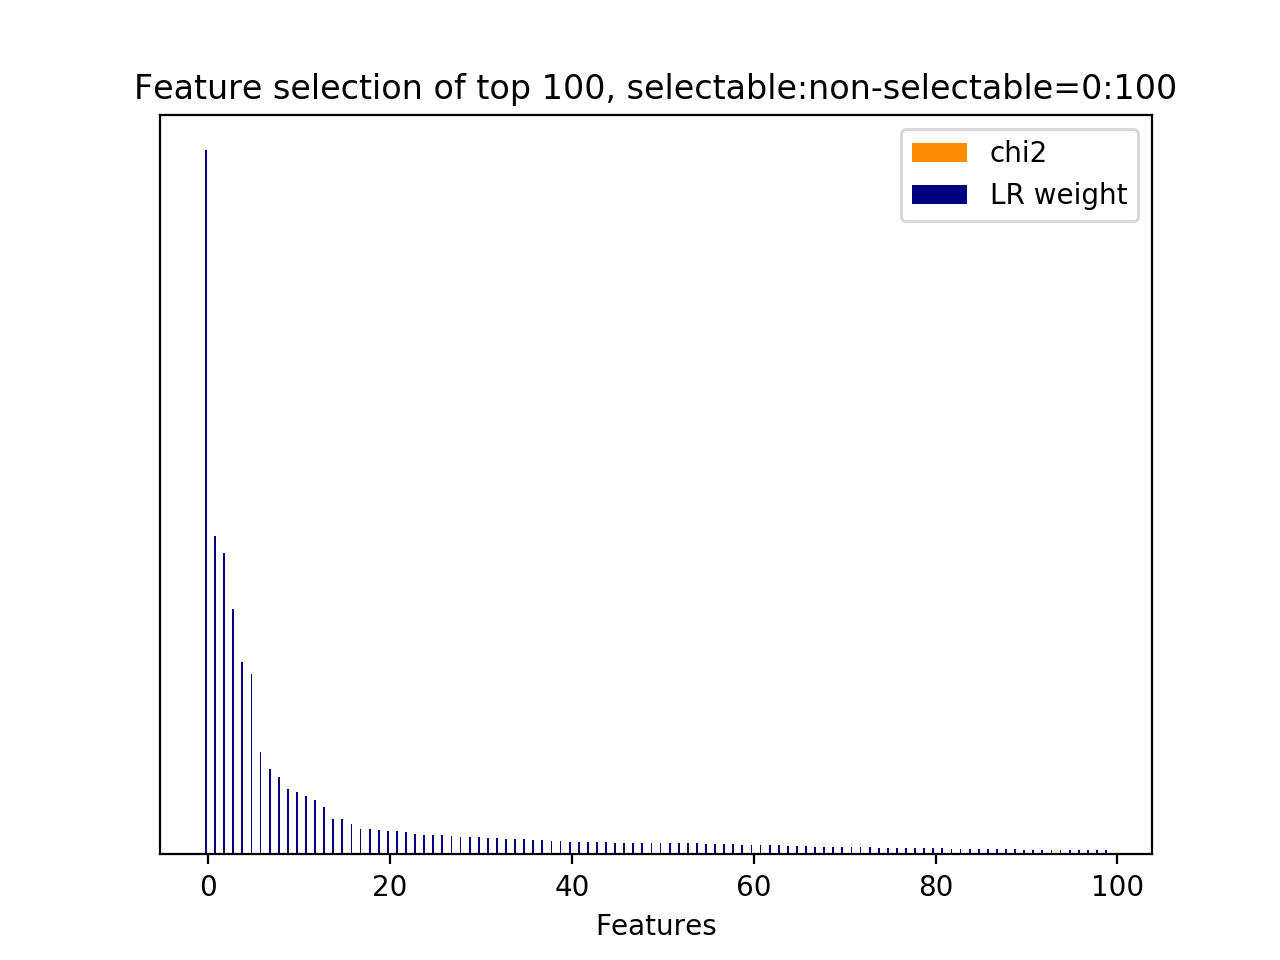

Values plotted in this chart, from the file beside it:
id, name, prefix, chi2, chi2_rank, clf_weight, clf_weight_rank
7, 11.1, b'11.1-skipthought_feature.current_user_…, 0.0000, 41, 1, 0
9, 11.1, b'11.1-skipthought_feature.current_user_…, 0.0000, 43, 0.4527, 1
18, 11.1, b'11.1-skipthought_feature.current_user_…, 0.0000, 52, 0.4278, 2
0, 11.1, b'11.1-skipthought_feature.current_user_…, 0.0000, 128, 0.3484, 3
8, 11.1, b'11.1-skipthought_feature.current_user_…, 0.0000, 42, 0.2740, 4
3, 11.1, b'11.1-skipthought_feature.current_user_…, 0.0000, 37, 0.2558, 5
2, 11.1, b'11.1-skipthought_feature.current_user_…, 0.0000, 36, 0.1454, 6
10, 11.1, b'11.1-skipthought_feature.current_user_…, 0.0000, 44, 0.1219, 7
12, 11.1, b'11.1-skipthought_feature.current_user_…, 0.0000, 46, 0.1099, 8
22, 11.1, b'11.1-skipthought_feature.current_user_…, 0.0000, 56, 0.0931, 9
6, 11.1, b'11.1-skipthought_feature.current_user_…, 0.0000, 40, 0.0880, 10
16, 11.1, b'11.1-skipthought_feature.current_user_…, 0.0000, 50, 0.0833, 11
128, 11.2.1, b'11.2.1-skipthought_similarity.next_use…, 0.0000, 0, 0.0779, 12
4, 11.1, b'11.1-skipthought_feature.current_user_…, 0.0000, 38, 0.0675, 13
69, 11.1, b'11.1-skipthought_feature.current_user_…, 0.0000, 103, 0.0505, 14
27, 11.1, b'11.1-skipthought_feature.current_user_…, 0.0000, 61, 0.0503, 15
54, 11.1, b'11.1-skipthought_feature.current_user_…, 0.0000, 23, 0.0431, 16
31, 11.1, b'11.1-skipthought_feature.current_user_…, 0.0000, 32, 0.0357, 17
1, 11.1, b'11.1-skipthought_feature.current_user_…, 0.0000, 35, 0.0357, 18
62, 11.1, b'11.1-skipthought_feature.current_user_…, 0.0000, 63, 0.0352, 19
84, 11.1, b'11.1-skipthought_feature.current_user_…, 0.0000, 118, 0.0337, 20
61, 11.1, b'11.1-skipthought_feature.current_user_…, 0.0000, 30, 0.0332, 21
28, 11.1, b'11.1-skipthought_feature.current_user_…, 0.0000, 62, 0.0318, 22
49, 11.1, b'11.1-skipthought_feature.current_user_…, 0.0000, 18, 0.0286, 23
19, 11.1, b'11.1-skipthought_feature.current_user_…, 0.0000, 53, 0.0279, 24
21, 11.1, b'11.1-skipthought_feature.current_user_…, 0.0000, 55, 0.0270, 25
59, 11.1, b'11.1-skipthought_feature.current_user_…, 0.0000, 28, 0.0269, 26
36, 11.1, b'11.1-skipthought_feature.current_user_…, 0.0000, 5, 0.0268, 27
66, 11.1, b'11.1-skipthought_feature.current_user_…, 0.0000, 100, 0.0246, 28
64, 11.1, b'11.1-skipthought_feature.current_user_…, 0.0000, 64, 0.0241, 29
33, 11.1, b'11.1-skipthought_feature.current_user_…, 0.0000, 2, 0.0240, 30
97, 11.1, b'11.1-skipthought_feature.current_user_…, 0.0000, 96, 0.0235, 31
56, 11.1, b'11.1-skipthought_feature.current_user_…, 0.0000, 25, 0.0234, 32
63, 11.1, b'11.1-skipthought_feature.current_user_…, 0.0000, 1, 0.0224, 33
65, 11.1, b'11.1-skipthought_feature.current_user_…, 0.0000, 66, 0.0220, 34
83, 11.1, b'11.1-skipthought_feature.current_user_…, 0.0000, 117, 0.0218, 35
42, 11.1, b'11.1-skipthought_feature.current_user_…, 0.0000, 11, 0.0209, 36
13, 11.1, b'11.1-skipthought_feature.current_user_…, 0.0000, 47, 0.0202, 37
17, 11.1, b'11.1-skipthought_feature.current_user_…, 0.0000, 51, 0.0186, 38
102, 11.1, b'11.1-skipthought_feature.current_user_…, 0.0000, 71, 0.0184, 39
72, 11.1, b'11.1-skipthought_feature.current_user_…, 0.0000, 106, 0.0183, 40
32, 11.1, b'11.1-skipthought_feature.current_user_…, 0.0000, 31, 0.0182, 41
100, 11.1, b'11.1-skipthought_feature.current_user_…, 0.0000, 69, 0.0177, 42
11, 11.1, b'11.1-skipthought_feature.current_user_…, 0.0000, 45, 0.0173, 43
107, 11.1, b'11.1-skipthought_feature.current_user_…, 0.0000, 76, 0.0171, 44
14, 11.1, b'11.1-skipthought_feature.current_user_…, 0.0000, 34, 0.0168, 45
73, 11.1, b'11.1-skipthought_feature.current_user_…, 0.0000, 107, 0.0167, 46
109, 11.1, b'11.1-skipthought_feature.current_user_…, 0.0000, 78, 0.0167, 47
34, 11.1, b'11.1-skipthought_feature.current_user_…, 0.0000, 3, 0.0161, 48
119, 11.1, b'11.1-skipthought_feature.current_user_…, 0.0000, 88, 0.0161, 49
29, 11.1, b'11.1-skipthought_feature.current_user_…, 0.0000, 49, 0.0160, 50
115, 11.1, b'11.1-skipthought_feature.current_user_…, 0.0000, 84, 0.0158, 51
77, 11.1, b'11.1-skipthought_feature.current_user_…, 0.0000, 111, 0.0157, 52
48, 11.1, b'11.1-skipthought_feature.current_user_…, 0.0000, 17, 0.0157, 53
58, 11.1, b'11.1-skipthought_feature.current_user_…, 0.0000, 27, 0.0156, 54
5, 11.1, b'11.1-skipthought_feature.current_user_…, 0.0000, 39, 0.0145, 55
117, 11.1, b'11.1-skipthought_feature.current_user_…, 0.0000, 86, 0.0145, 56
68, 11.1, b'11.1-skipthought_feature.current_user_…, 0.0000, 102, 0.0142, 57
20, 11.1, b'11.1-skipthought_feature.current_user_…, 0.0000, 54, 0.0141, 58
52, 11.1, b'11.1-skipthought_feature.current_user_…, 0.0000, 21, 0.0138, 59
... 69 more rows
